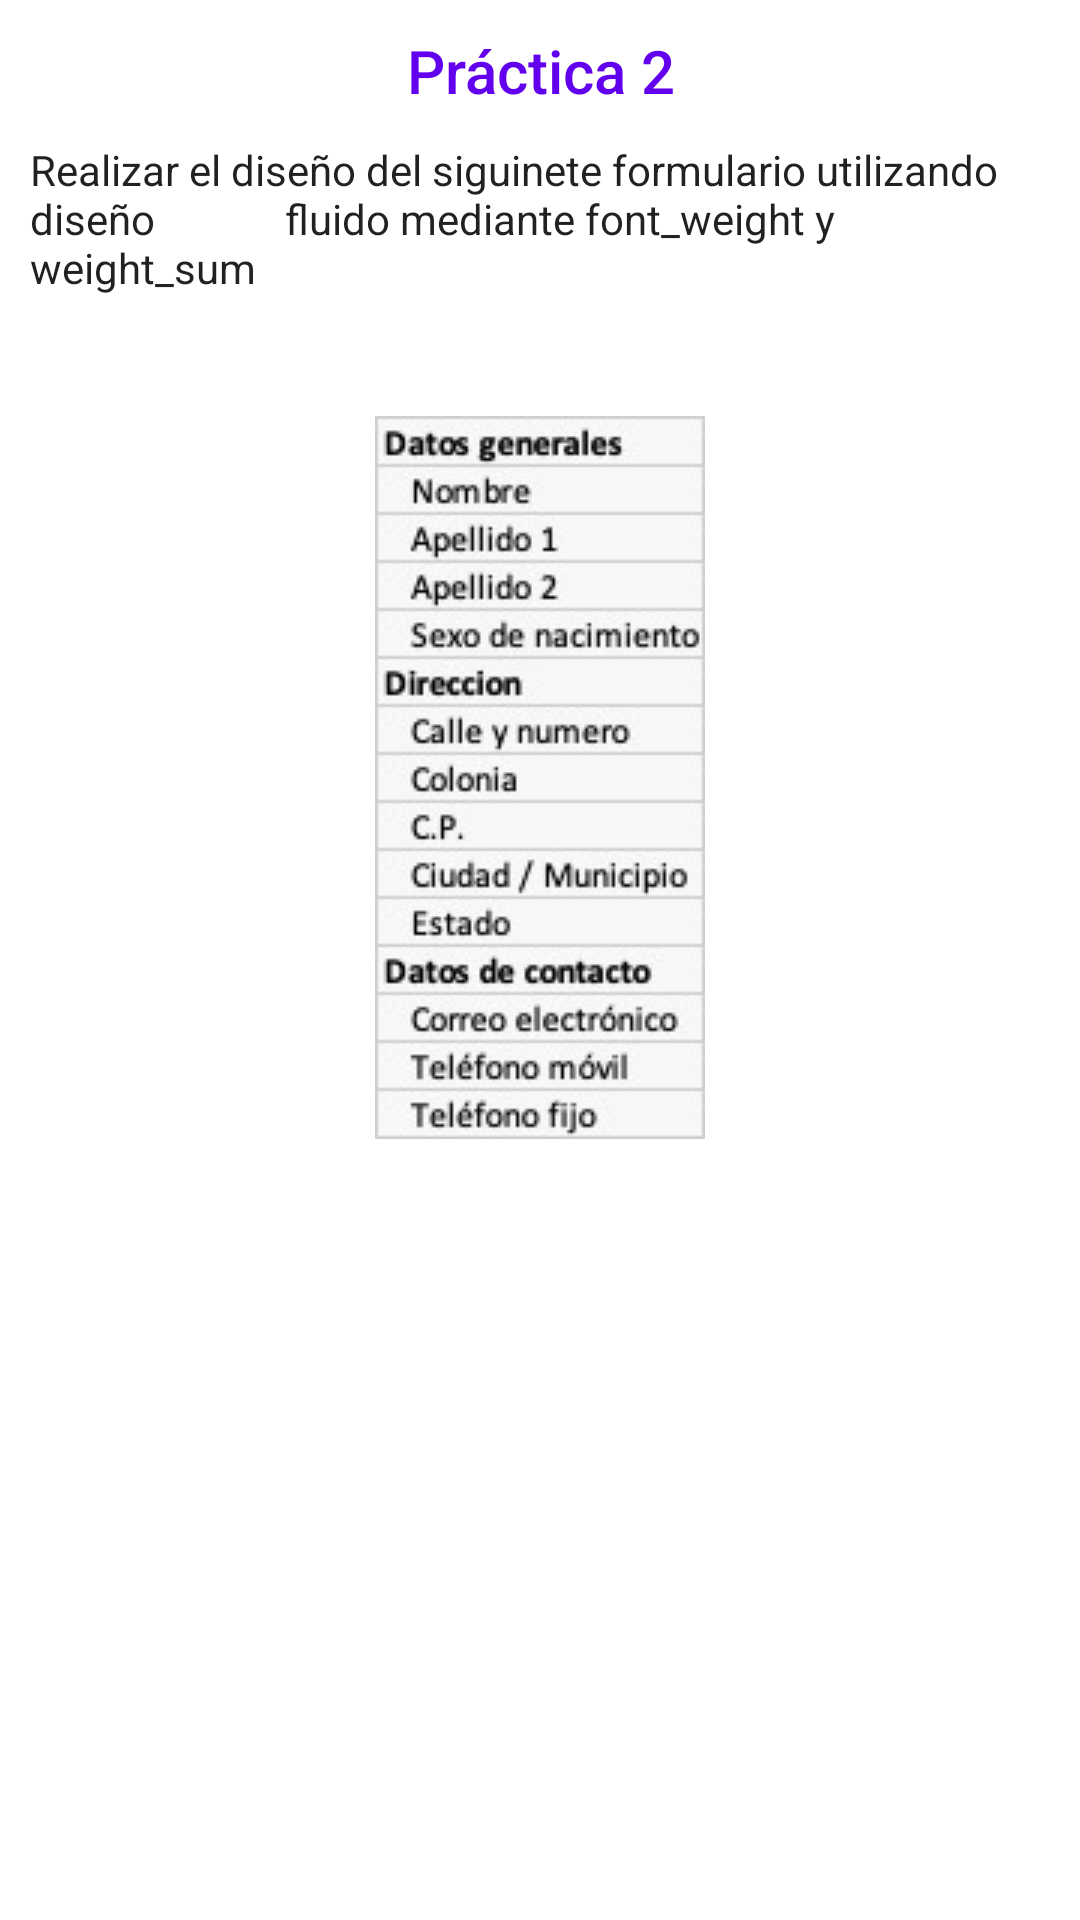

Android layout source for this screen:
<!-- AndroidManifest.xml: application theme Theme.PrácticasUnidad1DAPPS -->
<!-- res/layout/fragment_practicados.xml -->
<?xml version="1.0" encoding="utf-8"?>
<androidx.core.widget.NestedScrollView xmlns:android="http://schemas.android.com/apk/res/android"
    xmlns:app="http://schemas.android.com/apk/res-auto"
    xmlns:tools="http://schemas.android.com/tools"
    android:layout_width="match_parent"
    android:layout_height="match_parent"
    tools:context=".PracticadosFragment">

    <LinearLayout
        android:layout_width="match_parent"
        android:layout_height="wrap_content"
        android:orientation="vertical">

        <TextView
            android:layout_width="match_parent"
            android:layout_height="wrap_content"
            android:text="Práctica 2"
            android:textAppearance="@style/TextAppearance.AppCompat.Title"
            android:textAlignment="center"
            android:layout_marginVertical="10dp"
            android:textColor="@color/purple_500"/>

        <TextView
            android:layout_width="wrap_content"
            android:layout_height="wrap_content"
            android:textAppearance="@style/TextAppearance.AppCompat.Body1"
            android:text="Realizar el diseño del siguinete formulario utilizando diseño
            fluido mediante font_weight y weight_sum"
            android:layout_marginHorizontal="10dp"/>

        <ImageView
            android:layout_width="match_parent"
            android:layout_height="wrap_content"
            android:src="@drawable/img_practica2"
            android:layout_marginTop="40dp" />



    </LinearLayout>

</androidx.core.widget.NestedScrollView>
<!-- resources referenced by this layout -->
<resources>
  <!-- drawable img_practica2: png bitmap (drawable, 20765 bytes) -->
  <style name="Theme.PrácticasUnidad1DAPPS" parent="Theme.MaterialComponents.DayNight.DarkActionBar">
          
          <item name="colorPrimary">@color/purple_500</item>
          <item name="colorPrimaryVariant">@color/purple_700</item>
          <item name="colorOnPrimary">@color/white</item>
          
          <item name="colorSecondary">@color/teal_200</item>
          <item name="colorSecondaryVariant">@color/teal_700</item>
          <item name="colorOnSecondary">@color/black</item>
          
          <item name="android:statusBarColor" tools:targetApi="l">?attr/colorPrimaryVariant</item>
          
      </style>
  <!-- not gathered from this repository: default colours our renderer supplied (Android Studio template values) -->
  <color name="purple_500">#FF6200EE</color>
  <color name="purple_700">#FF3700B3</color>
  <color name="teal_200">#FF03DAC5</color>
  <color name="teal_700">#FF018786</color>
  <color name="black">#FF000000</color>
  <color name="white">#FFFFFFFF</color>
</resources>
